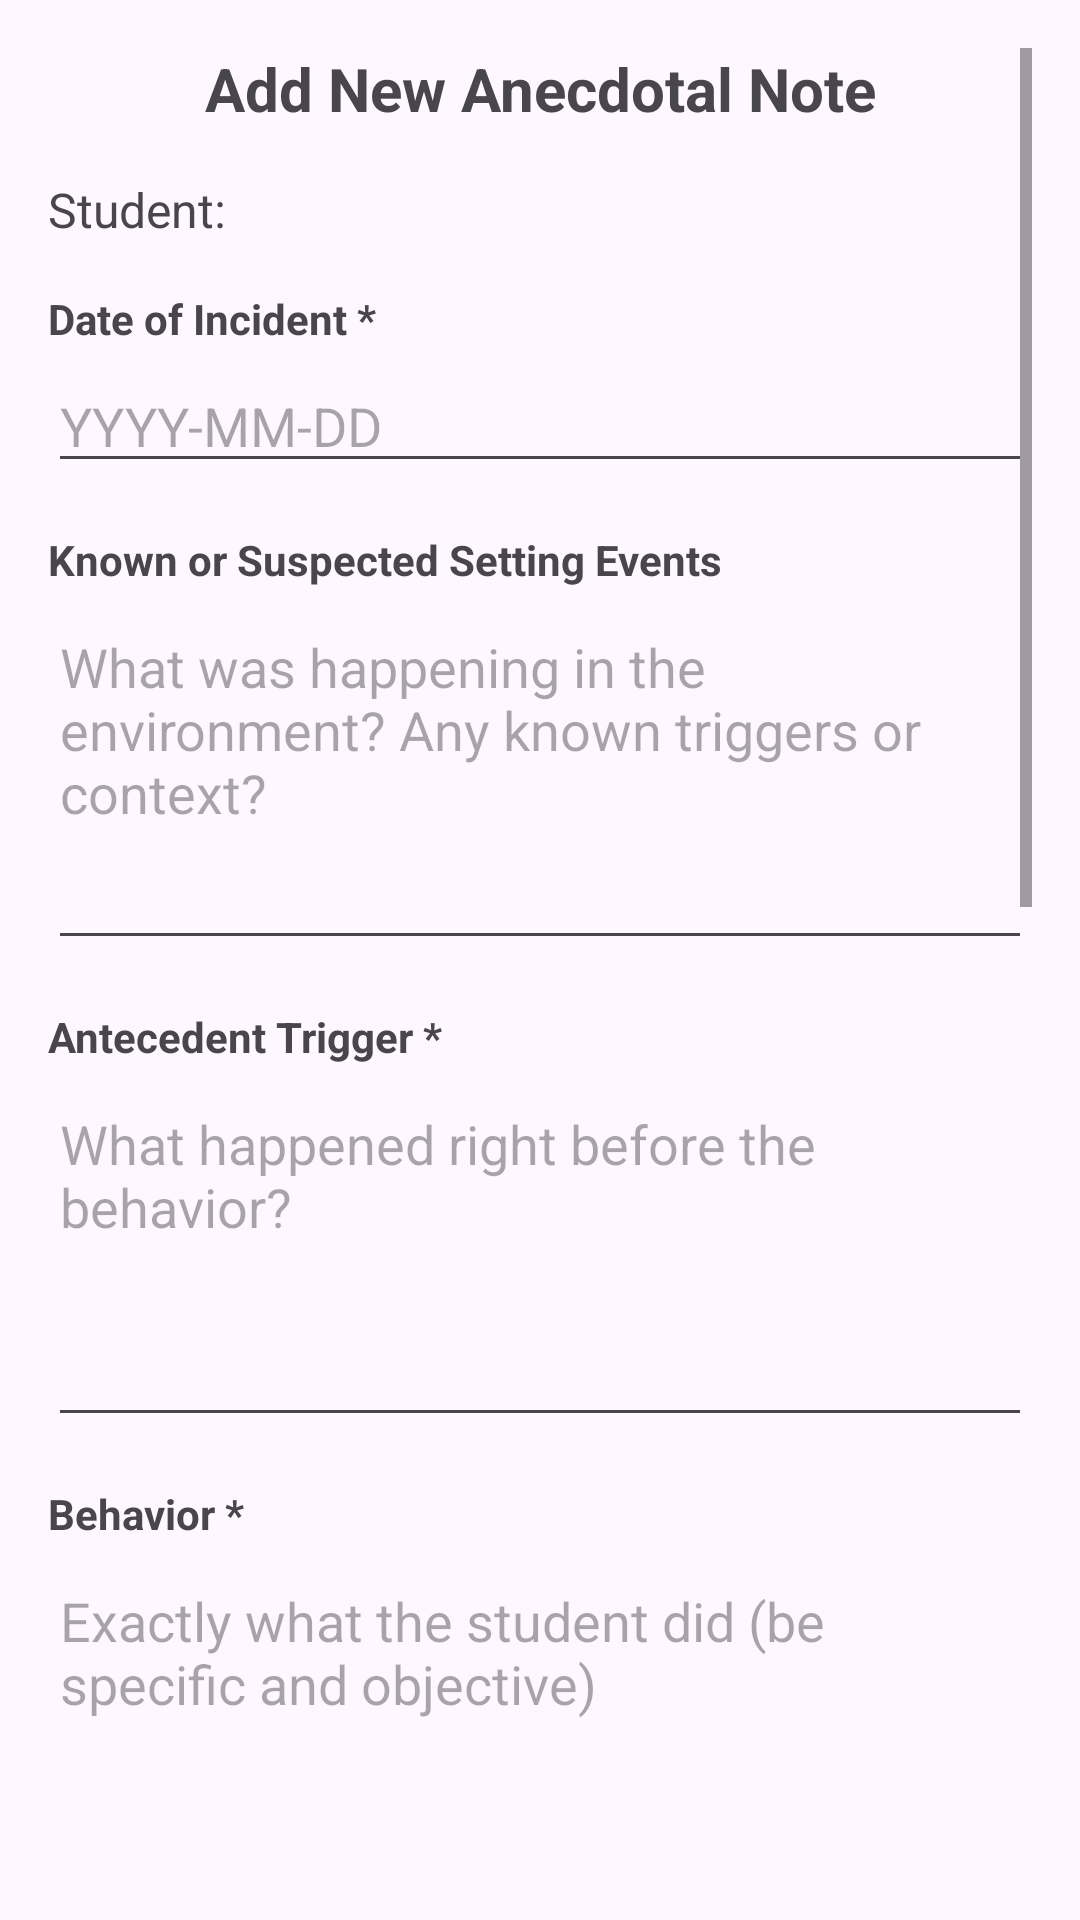

Produce the Android XML layout that renders to this screen, including the resource entries it uses.
<!-- AndroidManifest.xml: application theme Theme.AnecNotes -->
<!-- res/layout/fragment_note_detailed.xml -->
<?xml version="1.0" encoding="utf-8"?>
<ScrollView xmlns:android="http://schemas.android.com/apk/res/android"
    android:layout_width="match_parent"
    android:layout_height="match_parent"
    android:fillViewport="true"
    android:padding="16dp"
    android:id="@+id/scroll_view"
    android:fitsSystemWindows="true">

    <LinearLayout
        android:layout_width="match_parent"
        android:layout_height="wrap_content"
        android:orientation="vertical">

        <TextView
            android:id="@+id/title_textview"
            android:layout_width="match_parent"
            android:layout_height="wrap_content"
            android:text="Add New Anecdotal Note"
            android:textSize="20sp"
            android:textStyle="bold"
            android:gravity="center"
            android:layout_marginBottom="16dp" />

        <TextView
            android:id="@+id/student_name_textview"
            android:layout_width="match_parent"
            android:layout_height="wrap_content"
            android:text="Student: "
            android:textSize="16sp"
            android:layout_marginBottom="16dp" />

        
        <TextView
            android:layout_width="match_parent"
            android:layout_height="wrap_content"
            android:text="Date of Incident *"
            android:textStyle="bold"
            android:layout_marginBottom="4dp" />

        <EditText
            android:id="@+id/date_edittext"
            android:layout_width="match_parent"
            android:layout_height="wrap_content"
            android:hint="YYYY-MM-DD"
            android:inputType="date"
            android:imeOptions="actionNext"
            android:layout_marginBottom="16dp" />

        
        <TextView
            android:layout_width="match_parent"
            android:layout_height="wrap_content"
            android:text="Known or Suspected Setting Events"
            android:textStyle="bold"
            android:layout_marginBottom="4dp" />

        <EditText
            android:id="@+id/setting_events_edittext"
            android:layout_width="match_parent"
            android:layout_height="120dp"
            android:hint="What was happening in the environment? Any known triggers or context?"
            android:inputType="textMultiLine|textCapSentences"
            android:imeOptions="actionNext"
            android:gravity="top"
            android:scrollbars="vertical"
            android:layout_marginBottom="16dp" />

        
        <TextView
            android:layout_width="match_parent"
            android:layout_height="wrap_content"
            android:text="Antecedent Trigger *"
            android:textStyle="bold"
            android:layout_marginBottom="4dp" />

        <EditText
            android:id="@+id/antecedent_trigger_edittext"
            android:layout_width="match_parent"
            android:layout_height="120dp"
            android:hint="What happened right before the behavior?"
            android:inputType="textMultiLine|textCapSentences"
            android:imeOptions="actionNext"
            android:gravity="top"
            android:scrollbars="vertical"
            android:layout_marginBottom="16dp" />

        
        <TextView
            android:layout_width="match_parent"
            android:layout_height="wrap_content"
            android:text="Behavior *"
            android:textStyle="bold"
            android:layout_marginBottom="4dp" />

        <EditText
            android:id="@+id/behavior_edittext"
            android:layout_width="match_parent"
            android:layout_height="150dp"
            android:hint="Exactly what the student did (be specific and objective)"
            android:inputType="textMultiLine|textCapSentences"
            android:imeOptions="actionNext"
            android:gravity="top"
            android:scrollbars="vertical"
            android:layout_marginBottom="16dp" />

        
        <TextView
            android:layout_width="match_parent"
            android:layout_height="wrap_content"
            android:text="Consequences/Responses"
            android:textStyle="bold"
            android:layout_marginBottom="4dp" />

        <EditText
            android:id="@+id/consequences_edittext"
            android:layout_width="match_parent"
            android:layout_height="120dp"
            android:hint="How did adults and peers respond?"
            android:inputType="textMultiLine|textCapSentences"
            android:imeOptions="actionNext"
            android:gravity="top"
            android:scrollbars="vertical"
            android:layout_marginBottom="16dp" />

        
        <TextView
            android:layout_width="match_parent"
            android:layout_height="wrap_content"
            android:text="Action(s) Taken"
            android:textStyle="bold"
            android:layout_marginBottom="4dp" />

        <EditText
            android:id="@+id/actions_taken_edittext"
            android:layout_width="match_parent"
            android:layout_height="120dp"
            android:hint="What interventions or follow-up actions were taken?"
            android:inputType="textMultiLine|textCapSentences"
            android:imeOptions="actionDone"
            android:gravity="top"
            android:scrollbars="vertical"
            android:layout_marginBottom="24dp" />

        <LinearLayout
            android:layout_width="match_parent"
            android:layout_height="wrap_content"
            android:orientation="vertical"
            android:layout_marginTop="16dp">

            <TextView
                android:layout_width="match_parent"
                android:layout_height="wrap_content"
                android:text="Images"
                android:textSize="16sp"
                android:textStyle="bold"
                android:layout_marginBottom="8dp" />

            <androidx.recyclerview.widget.RecyclerView
                android:id="@+id/images_recycler_view"
                android:layout_width="match_parent"
                android:layout_height="200dp" />

            <Button
                android:id="@+id/add_image_btn"
                android:layout_width="wrap_content"
                android:layout_height="wrap_content"
                android:text="Add Image"
                android:layout_gravity="center_horizontal"
                android:layout_marginTop="8dp" />

        </LinearLayout>

        <LinearLayout
            android:layout_width="match_parent"
            android:layout_height="wrap_content"
            android:orientation="horizontal"
            android:gravity="center">

            <Button
                android:id="@+id/cancel_btn"
                android:layout_width="0dp"
                android:layout_height="wrap_content"
                android:layout_weight="1"
                android:text="Cancel"
                android:layout_marginEnd="8dp" />

            <Button
                android:id="@+id/save_note_btn"
                android:layout_width="0dp"
                android:layout_height="wrap_content"
                android:layout_weight="1"
                android:text="Save Note"
                android:layout_marginStart="8dp"
                android:backgroundTint="@color/colorPrimary" />

        </LinearLayout>

    </LinearLayout>

</ScrollView>
<!-- resources referenced by this layout -->
<resources>
  <color name="colorPrimary">#3F51B5</color>
  <style name="Theme.AnecNotes" parent="Base.Theme.AnecNotes" />
  <style name="Base.Theme.AnecNotes" parent="Theme.Material3.DayNight.NoActionBar">
          
          
      </style>
</resources>
